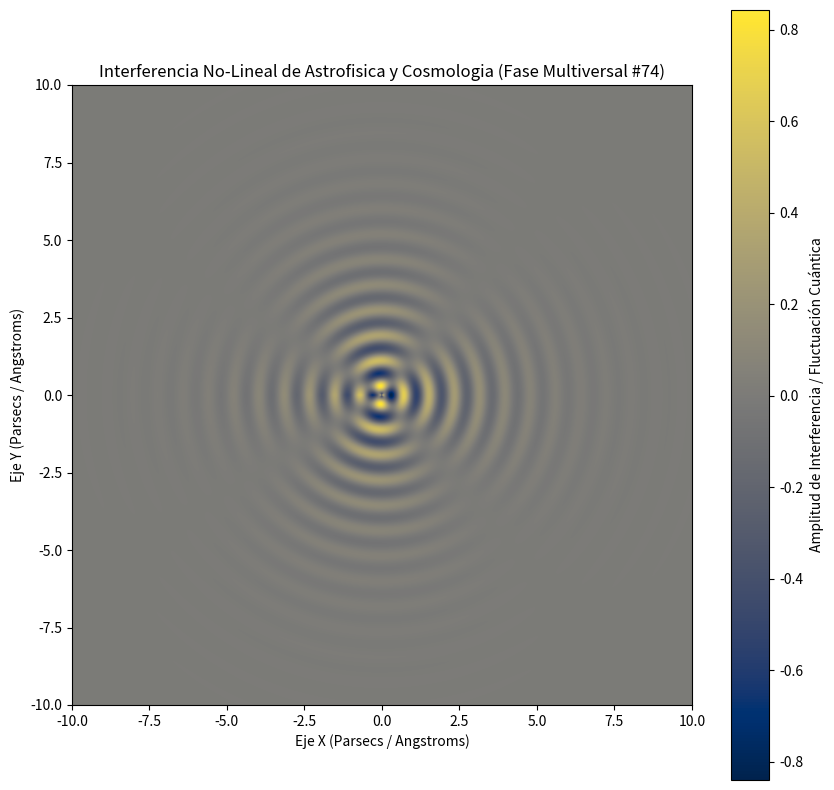

Python code for this plot:
%matplotlib inline
# Simulación Multiversal: Astrofisica y Cosmologia - Variante 74
import numpy as np
import matplotlib.pyplot as plt

# Parámetros Físicos No-Lineales
omega_1 = 7.69
omega_2 = 1.821
lambda_decay = 0.558
phase_shift = 2.353

x = np.linspace(-10, 10, 800)
y = np.linspace(-10, 10, 800)
X, Y = np.meshgrid(x, y)

# Dinámica de Fluidos / Campos Tensor-Escalares (Fase Multiversal)
R = np.sqrt(X**2 + Y**2) + 1e-5
Z = (np.sin(omega_1 * R + phase_shift) * np.cos(omega_2 * np.arctan2(Y, X))) * np.exp(-lambda_decay * R)

plt.figure(figsize=(10, 10))
plt.imshow(Z, cmap='cividis', extent=[-10, 10, -10, 10], origin='lower')
plt.colorbar(label='Amplitud de Interferencia / Fluctuación Cuántica')
plt.title(r'Interferencia No-Lineal de Astrofisica y Cosmologia (Fase Multiversal #74)')
plt.xlabel('Eje X (Parsecs / Angstroms)')
plt.ylabel('Eje Y (Parsecs / Angstroms)')
plt.show()
